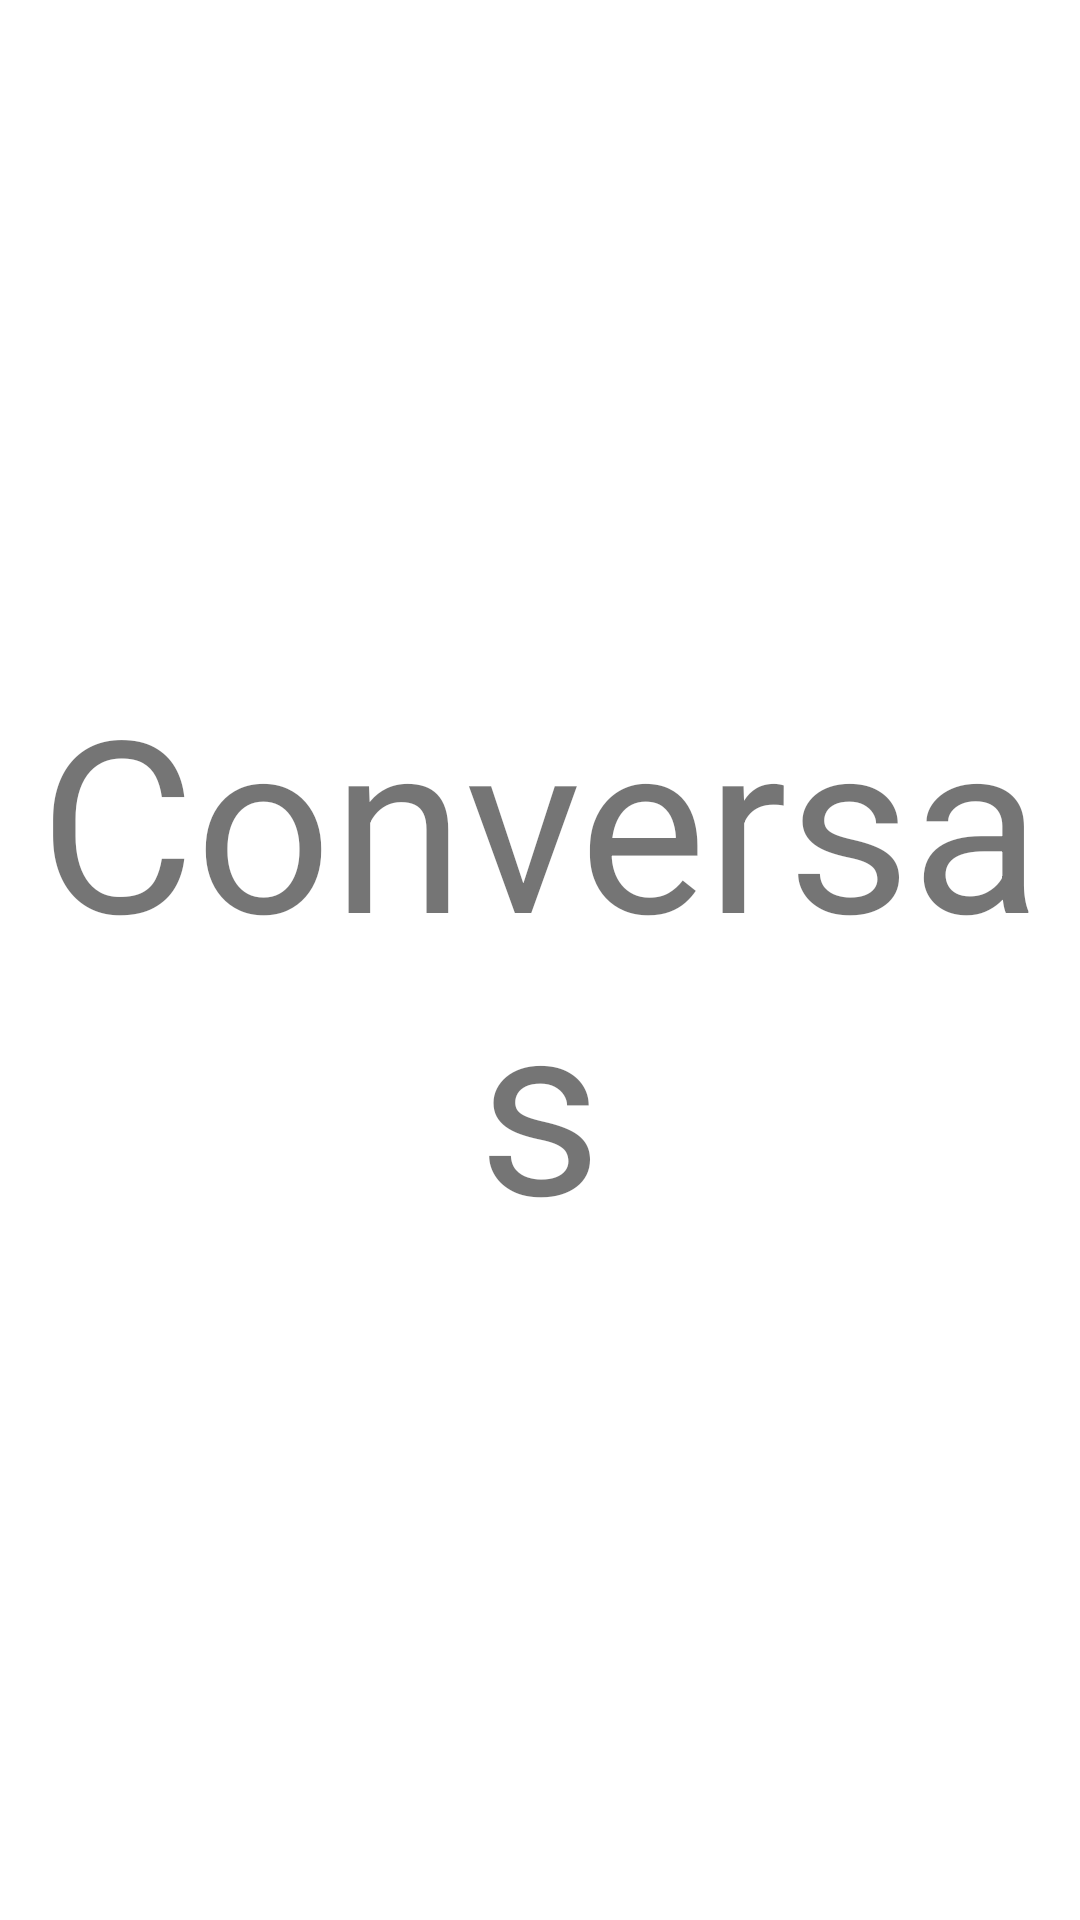

Reconstruct the res/layout file that produces this screen, plus the resources it refers to.
<!-- AndroidManifest.xml: application theme Theme.MyZap -->
<!-- res/layout/fragment_conversas.xml -->
<?xml version="1.0" encoding="utf-8"?>
<FrameLayout xmlns:android="http://schemas.android.com/apk/res/android"
    xmlns:tools="http://schemas.android.com/tools"
    android:layout_width="match_parent"
    android:layout_height="match_parent"
    tools:context=".ui.view.fragments.ConversasFragment">

    <TextView
        android:textSize="80dp"
        android:gravity="center"
        android:layout_width="match_parent"
        android:layout_height="match_parent"
        android:text="Conversas" />

</FrameLayout>
<!-- resources referenced by this layout -->
<resources>
  <style name="Theme.MyZap" parent="Theme.MaterialComponents.DayNight.NoActionBar">
          
          <item name="colorPrimary">@color/green_500</item>
          <item name="colorPrimaryVariant">@color/green_700</item>
          <item name="colorOnPrimary">@color/white</item>
          
          <item name="colorSecondary">@color/teal_200</item>
          <item name="colorSecondaryVariant">@color/teal_700</item>
          <item name="colorOnSecondary">@color/black</item>
          
          <item name="android:statusBarColor" tools:targetApi="l">?attr/colorPrimaryVariant</item>
          
      </style>
  <color name="green_500">#075e54</color>
  <color name="green_700">#054d44</color>
  <color name="white">#FFFFFFFF</color>
  <color name="teal_200">#FF03DAC5</color>
  <color name="teal_700">#FF018786</color>
  <color name="black">#FF000000</color>
</resources>
